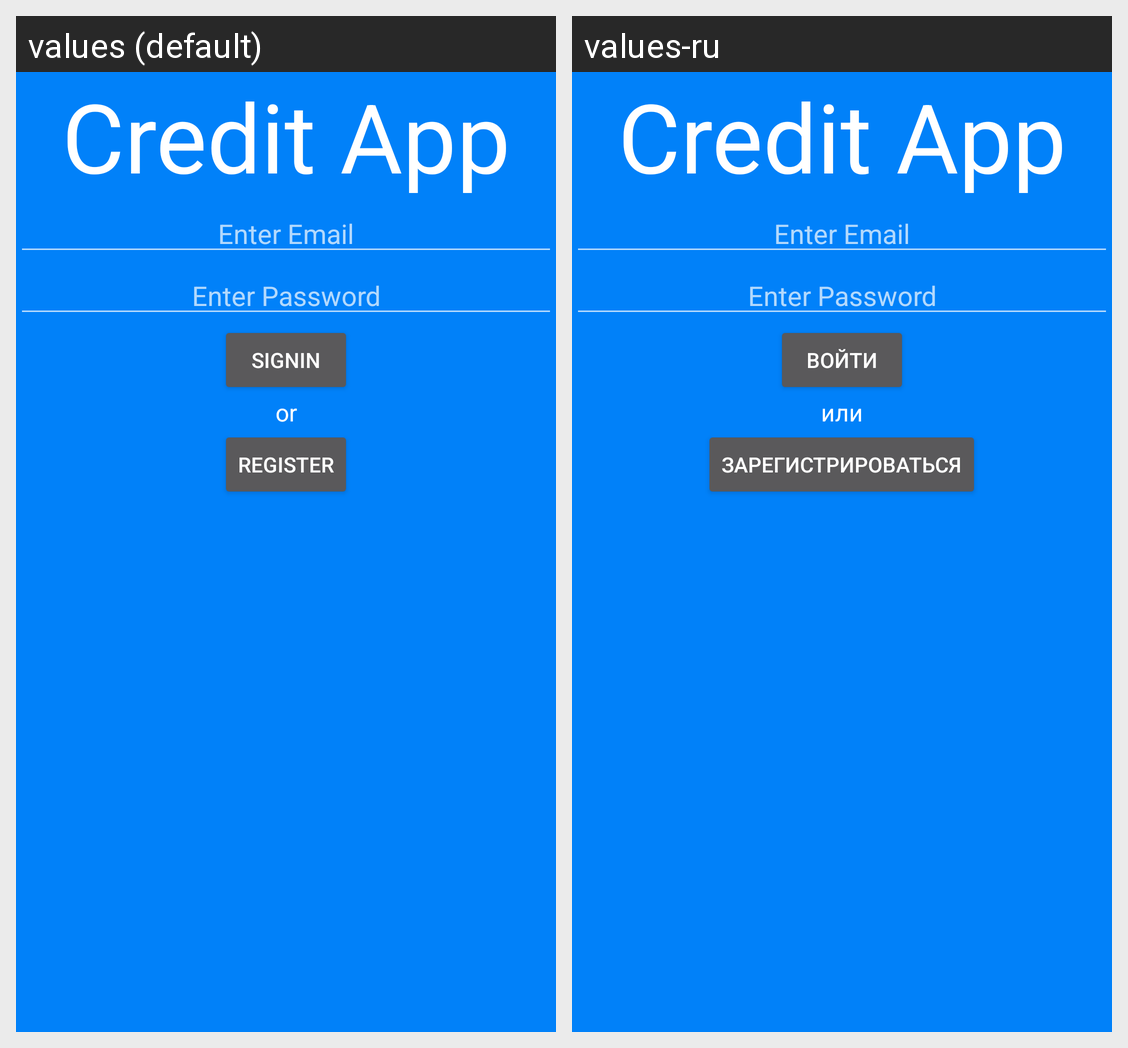

The same Android screen rendered under two of its app's locales, left to right. List the strings drawn on it with the default value and each locale's translation.
Android screen res/layout/activity_launch.xml rendered under 2 locales, left to right: values (default), values-ru. Device: Nexus 5 (rendered at 1080×1920; each locale shown at half size, 540×960, under a caption strip naming it); theme AppTheme.
Strings drawn on this screen, with the default value and each locale's value (text and hints the layout hard-codes, and strings that could not be matched under every locale, appear in the picture but are not listed):

ac_launch_wellcome_tv
  values: Credit App
  values-ru: Credit App

ac_launch_signin_btn
  values: signin
  values-ru: войти

ac_launch_register_tv
  values: or
  values-ru: или

ac_launch_register_btn
  values: register
  values-ru: Зарегистрироваться
